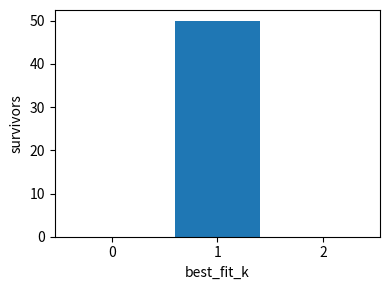

Recreate this plot in Python.
#!/usr/bin/env python3
"""Leibniz-gated stencil selection experiment."""

from __future__ import annotations

import argparse
import json
import math
from collections import Counter
from dataclasses import dataclass
from datetime import datetime, timezone
from pathlib import Path
from typing import Dict, List, Sequence, Tuple

import numpy as np
import matplotlib
matplotlib.use("Agg")
import matplotlib.pyplot as plt


@dataclass
class FunctionFamily:
    name: str
    values: np.ndarray
    d1: np.ndarray
    d2: np.ndarray


def apply_stencil_clipped(
    f: np.ndarray, coeffs: np.ndarray, m: int
) -> Tuple[np.ndarray, np.ndarray]:
    f_arr = np.asarray(f)
    if m < 1 or np.shape(coeffs) != (2 * m + 1,):
        raise ValueError("require m >= 1 and exactly 2*m+1 coefficients")
    if f_arr.ndim != 1:
        raise ValueError("apply_stencil_clipped expects 1D arrays")
    n = f_arr.shape[0]
    if n < 2 * m + 1:
        raise ValueError("array too short for stencil width")
    out = np.zeros(n - 2 * m, dtype=float)
    for idx, c in enumerate(coeffs):
        j = idx - m
        out += float(c) * f_arr[m + j : n - m + j]
    centers = np.arange(m, n - m, dtype=int)
    return out, centers


def build_families(x: np.ndarray) -> List[FunctionFamily]:
    two_pi = 2.0 * math.pi
    f_const = np.ones_like(x)
    f_lin = x
    f_quad = x**2
    f_sin = np.sin(two_pi * x)
    f_exp = np.exp(x)
    return [
        FunctionFamily("const", f_const, np.zeros_like(x), np.zeros_like(x)),
        FunctionFamily("lin", f_lin, np.ones_like(x), np.zeros_like(x)),
        FunctionFamily("quad", f_quad, 2.0 * x, 2.0 * np.ones_like(x)),
        FunctionFamily("sin", f_sin, two_pi * np.cos(two_pi * x), -(two_pi**2) * f_sin),
        FunctionFamily("exp", f_exp, f_exp, f_exp),
    ]


def fit_error(y: np.ndarray, t: np.ndarray, eps: float) -> float:
    denom = float(np.dot(t, t))
    if denom == 0.0:
        return float(np.linalg.norm(y))
    a = float(np.dot(y, t) / denom)
    fit = a * t
    return float(np.linalg.norm(y - fit) / (np.linalg.norm(fit) + eps))


def compute_leibniz_defect(
    coeffs: np.ndarray,
    m: int,
    h: float,
    pairs: Sequence[Tuple[FunctionFamily, FunctionFamily]],
    eps: float,
) -> float:
    worst = 0.0
    for f, g in pairs:
        fg = f.values * g.values
        l_fg, _ = apply_stencil_clipped(fg, coeffs, m)
        l_f, _ = apply_stencil_clipped(f.values, coeffs, m)
        l_g, _ = apply_stencil_clipped(g.values, coeffs, m)
        l_fg = l_fg / h
        l_f = l_f / h
        l_g = l_g / h
        f_center = f.values[m:-m]
        g_center = g.values[m:-m]
        num = np.abs(l_fg - l_f * g_center - f_center * l_g)
        denom = np.abs(l_fg) + eps
        worst = max(worst, float(np.max(num / denom)))
    return worst


def moment1_project(c: np.ndarray, m: int) -> Tuple[np.ndarray, float]:
    c = c - np.mean(c)
    idx = np.arange(-m, m + 1, dtype=float)
    m1 = float(np.dot(idx, c))
    if abs(m1) < 1e-12:
        return c, m1
    c = c / m1
    return c, m1


def project_high_order(c: np.ndarray, m: int) -> np.ndarray:
    """Enforce moments: sum=0, M1=1, M2=0, M3=0 via a linear correction."""
    if m < 2:
        raise ValueError("four independent moment constraints require m >= 2")
    idx = np.arange(-m, m + 1, dtype=float)
    basis = np.vstack([np.ones_like(idx), idx, idx**2, idx**3]).T
    M = basis.T
    target = np.array([0.0, 1.0, 0.0, 0.0])
    current = M @ c
    alpha = np.linalg.solve(M @ basis, target - current)
    return c + basis @ alpha


def build_base(m: int) -> np.ndarray:
    idx = np.arange(-m, m + 1, dtype=float)
    base = idx.copy()
    base, _ = moment1_project(base, m)
    return base


def evaluate_candidate(
    coeffs: np.ndarray,
    m: int,
    families_by_res: List[List[FunctionFamily]],
    hs: List[float],
    eps: float,
) -> Tuple[Dict[int, float], Dict[int, float], Dict[int, float], float, float, float, bool]:
    h0, h1, h2 = hs
    outs: Dict[int, List[np.ndarray]] = {0: [], 1: [], 2: []}
    outs1: Dict[int, List[np.ndarray]] = {0: [], 1: [], 2: []}
    outs2: Dict[int, List[np.ndarray]] = {0: [], 1: [], 2: []}

    for fam0, fam1, fam2 in zip(
        families_by_res[0], families_by_res[1], families_by_res[2]
    ):
        out0, _ = apply_stencil_clipped(fam0.values, coeffs, m)
        out1, _ = apply_stencil_clipped(fam1.values, coeffs, m)
        out2, _ = apply_stencil_clipped(fam2.values, coeffs, m)

        outs[0].append(out0)
        outs1[0].append(out1)
        outs2[0].append(out2)
        outs[1].append(out0 / h0)
        outs1[1].append(out1 / h1)
        outs2[1].append(out2 / h2)
        outs[2].append(out0 / (h0**2))
        outs1[2].append(out1 / (h1**2))
        outs2[2].append(out2 / (h2**2))

    n0 = len(families_by_res[0][0].values)
    n1 = len(families_by_res[1][0].values)
    centers0 = np.arange(m, n0 - m, dtype=int)
    centers1 = np.arange(m, n1 - m, dtype=int)
    pos01 = (2 * centers0) - m
    pos12 = (2 * centers1) - m

    e01_k: Dict[int, float] = {}
    e12_k: Dict[int, float] = {}
    for k in (0, 1, 2):
        max_e01 = 0.0
        max_e12 = 0.0
        for out0, out1, out2 in zip(outs[k], outs1[k], outs2[k]):
            out1_aligned = out1[pos01]
            out2_aligned = out2[pos12]
            e01 = float(
                np.linalg.norm(out0 - out1_aligned)
                / (np.linalg.norm(out0) + eps)
            )
            e12 = float(
                np.linalg.norm(out1 - out2_aligned)
                / (np.linalg.norm(out1) + eps)
            )
            max_e01 = max(max_e01, e01)
            max_e12 = max(max_e12, e12)
        e01_k[k] = max_e01
        e12_k[k] = max_e12

    f_errors: Dict[int, float] = {}
    for k in (0, 1, 2):
        y = np.concatenate(outs2[k])
        t_parts = []
        for fam in families_by_res[2]:
            if k == 0:
                t = fam.values
            elif k == 1:
                t = fam.d1
            else:
                t = fam.d2
            t_parts.append(t[m:-m])
        t = np.concatenate(t_parts)
        f_errors[k] = fit_error(y, t, eps)

    pairs_idx = [(1, 2), (3, 4), (2, 4)]
    pairs0 = [(families_by_res[0][i], families_by_res[0][j]) for i, j in pairs_idx]
    pairs1 = [(families_by_res[1][i], families_by_res[1][j]) for i, j in pairs_idx]
    pairs2 = [(families_by_res[2][i], families_by_res[2][j]) for i, j in pairs_idx]

    d0 = compute_leibniz_defect(coeffs, m, h0, pairs0, eps)
    d1 = compute_leibniz_defect(coeffs, m, h1, pairs1, eps)
    d2 = compute_leibniz_defect(coeffs, m, h2, pairs2, eps)

    nontrivial = any(np.linalg.norm(out) > 1e-6 for out in outs2[1])

    return e01_k, e12_k, f_errors, d0, d1, d2, nontrivial


def main() -> int:
    parser = argparse.ArgumentParser(description="Leibniz-gated stencil selection")
    parser.add_argument("--m", type=int, default=3)
    parser.add_argument("--max-tries", type=int, default=5000)
    parser.add_argument("--target-survivors", type=int, default=50)
    parser.add_argument("--N0", type=int, default=64)
    parser.add_argument("--seed", type=int, default=0)
    parser.add_argument("--noise", type=float, default=0.30)
    parser.add_argument("--gate-D2", type=float, default=0.20)
    parser.add_argument("--gate-ratio", type=float, default=0.85)
    parser.add_argument("--out", type=str, default=None)
    parser.add_argument(
        "--notes-out",
        type=str,
        default="notes/stencil_flow_leibniz_last_run.json",
    )
    parser.add_argument(
        "--fig-out",
        type=str,
        default="figures/stencil_flow_leibniz_last_run.svg",
    )
    args = parser.parse_args()
    if args.m < 2 or args.N0 <= 2 * args.m:
        parser.error("require m >= 2 and N0 > 2*m")

    print(
        "params: m={m}, max_tries={max_tries}, target_survivors={target_survivors}, "
        "N0={N0}, seed={seed}, noise={noise}, gate_D2={gate_D2}, gate_ratio={gate_ratio}".format(
            **vars(args)
        )
    )

    rng = np.random.default_rng(args.seed)

    n0 = args.N0
    n1 = 2 * n0
    n2 = 4 * n0
    hs = [1.0 / n for n in (n0, n1, n2)]

    families_by_res = []
    for n, h in zip((n0, n1, n2), hs):
        x = np.arange(n, dtype=float) * h
        families_by_res.append(build_families(x))
    test_family = [fam.name for fam in families_by_res[0]]

    base = build_base(args.m)

    survivors: List[Dict[str, object]] = []
    tested_by_mode: Counter[str] = Counter()
    survivors_by_k: Counter[int] = Counter()
    tested_by_k: Counter[int] = Counter()
    stability_only_by_k: Counter[int] = Counter()
    resample_count = 0

    for _ in range(args.max_tries):
        if len(survivors) >= args.target_survivors:
            break

        mode = "perturbed" if rng.random() < 0.5 else "random"
        if mode == "perturbed":
            coeffs = base + args.noise * rng.standard_normal(2 * args.m + 1)
            coeffs, _ = moment1_project(coeffs, args.m)
            coeffs = project_high_order(coeffs, args.m)
        else:
            while True:
                coeffs = rng.standard_normal(2 * args.m + 1)
                coeffs, m1 = moment1_project(coeffs, args.m)
                if abs(m1) < 1e-8:
                    resample_count += 1
                    continue
                break
            coeffs = project_high_order(coeffs, args.m)

        tested_by_mode[mode] += 1

        e01_k, e12_k, f_errors, d0, d1, d2, nontrivial = evaluate_candidate(
            coeffs, args.m, families_by_res, hs, 1e-12
        )

        best_fit_k = min(f_errors, key=f_errors.get)
        tested_by_k[best_fit_k] += 1

        stable = (e12_k[1] < e01_k[1] or e12_k[1] < 1e-12) and e12_k[1] < 0.25
        leibniz_ok = (
            d2 < args.gate_D2
            and d2 < args.gate_ratio * d1
            and d1 < args.gate_ratio * d0
        )
        if stable and nontrivial:
            stability_only_by_k[best_fit_k] += 1
        if stable and leibniz_ok and nontrivial:
            survivors_by_k[best_fit_k] += 1
            survivors.append(
                {
                    "coeffs": [float(c) for c in coeffs],
                    "best_fit_k": int(best_fit_k),
                    "E01_1": float(e01_k[1]),
                    "E12_1": float(e12_k[1]),
                    "D0": float(d0),
                    "D1": float(d1),
                    "D2": float(d2),
                    "F0": float(f_errors[0]),
                    "F1": float(f_errors[1]),
                    "F2": float(f_errors[2]),
                }
            )

    survivors.sort(key=lambda rec: rec["D2"])
    top_survivors = survivors[:10]

    timestamp = datetime.now(timezone.utc).strftime("%Y%m%d_%H%M%S")
    out_path = (
        Path(args.out)
        if args.out
        else Path("data/runs") / f"stencil_flow_leibniz_{timestamp}.json"
    )
    out_path.parent.mkdir(parents=True, exist_ok=True)

    payload = {
        "timestamp": timestamp,
        "params": {
            "m": args.m,
            "max_tries": args.max_tries,
            "target_survivors": args.target_survivors,
            "N0": args.N0,
            "seed": args.seed,
            "noise": args.noise,
            "gate_D2": args.gate_D2,
            "gate_ratio": args.gate_ratio,
        },
        "counts": {
            "tested_total": int(sum(tested_by_mode.values())),
            "tested_by_mode": dict(tested_by_mode),
            "resample_count": int(resample_count),
            "survivors_total": len(survivors),
        },
        "survivors_by_best_fit_k": {str(k): int(v) for k, v in survivors_by_k.items()},
        "ablation_same_candidates": {
            "tested_by_best_fit_k": dict(tested_by_k),
            "stability_only_by_best_fit_k": dict(stability_only_by_k),
            "stability_and_leibniz_by_best_fit_k": dict(survivors_by_k),
        },
        "classification_used_as_gate": False,
        "top_survivors": top_survivors,
    }
    out_path.write_text(json.dumps(payload, indent=2) + "\n", encoding="utf-8")

    # Figure: bar chart of survivors by k
    fig, ax = plt.subplots(figsize=(4, 3))
    ks = [0, 1, 2]
    counts = [survivors_by_k.get(k, 0) for k in ks]
    ax.bar([str(k) for k in ks], counts)
    ax.set_xlabel("best_fit_k")
    ax.set_ylabel("survivors")
    fig.tight_layout()

    fig_path = Path(args.fig_out)
    fig_path.parent.mkdir(parents=True, exist_ok=True)
    fig.savefig(fig_path, format="svg")
    if fig_path.suffix == ".svg":
        png_path = fig_path.with_suffix(".png")
        fig.savefig(png_path, format="png", dpi=200)
    else:
        png_path = fig_path
    plt.close(fig)

    table = []
    for idx, rec in enumerate(top_survivors, start=1):
        table.append([idx, rec["D2"], rec["F1"], rec["E12_1"]])

    notes_payload = {
        "timestamp": timestamp,
        "output_path": out_path.as_posix(),
        "figure_path": fig_path.as_posix(),
        "figure_png_path": png_path.as_posix(),
        "survivors_total": len(survivors),
        "survivors_by_best_fit_k": {str(k): int(v) for k, v in survivors_by_k.items()},
        "table": table,
        "params": {
            "m": args.m,
            "N0": args.N0,
            "seed": args.seed,
            "noise": args.noise,
            "max_tries": args.max_tries,
            "target_survivors": args.target_survivors,
            "gate_D2": args.gate_D2,
            "gate_ratio": args.gate_ratio,
            "moment_projection": True,
            "classification_used_as_gate": False,
            "moment_constraints": "sum=0, M1=1, M2≈0, M3≈0",
            "boundary_mode": "clipped",
            "test_family": test_family,
        },
    }
    Path(args.notes_out).parent.mkdir(parents=True, exist_ok=True)
    Path(args.notes_out).write_text(
        json.dumps(notes_payload, indent=2) + "\n", encoding="utf-8"
    )

    print(
        "tested_total={tested}, survivors_total={surv}, survivors_by_k={byk}".format(
            tested=sum(tested_by_mode.values()),
            surv=len(survivors),
            byk={k: int(v) for k, v in survivors_by_k.items()},
        )
    )

    return 0


if __name__ == "__main__":
    raise SystemExit(main())
